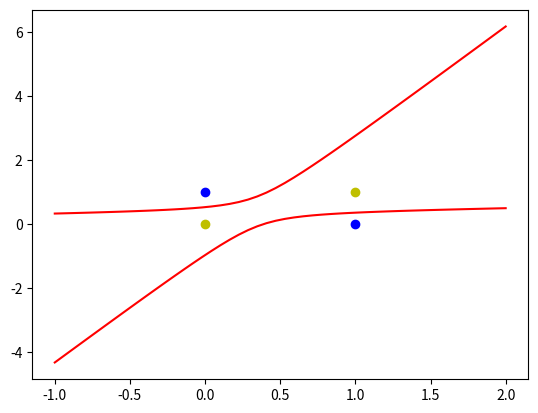

Recreate this plot in Python.
import numpy as np
import matplotlib.pyplot as plt

n = 0
lr = 0.11

# 输入数据分别是 偏置值 x1 x2 x1*x1 x1*x2 x2*x2
X = np.array([[1, 0, 0, 0, 0, 0],
              [1, 0, 1, 0, 0, 1],
              [1, 1, 0, 1, 0, 0],
              [1, 1, 1, 1, 1, 1]])

Y = np.array([-1, 1, 1, -1])
W = (np.random.random(X.shape[1]) - 0.5) * 2  # 权重初始化，-1 —— 1
print("初始化权值：",W)

def get_show():
    # 正样本
    x1 = [0, 1]
    y1 = [1, 0]
    # 负样本
    x2 = [0, 1]
    y2 = [0, 1]

    xdata = np.linspace(-1, 2)
    plt.figure()
    plt.plot(xdata, get_line(xdata, 1), 'r')
    plt.plot(xdata, get_line(xdata, 2), 'r')
    plt.plot(x1, y1, 'bo')
    plt.plot(x2, y2, 'yo')
    plt.show()


def get_line(x, root):
    a = W[5]
    b = W[2] + x * W[4]
    c = W[0] + x * W[1] + x * x * W[3]

    if root == 1:
        return (-b + np.sqrt(b * b - 4 * a * c)) / (2 * a)
    if root == 2:
        return (-b - np.sqrt(b * b - 4 * a * c)) / (2 * a)


def get_update():
    global X, Y, W, lr, n
    n += 1
    # 新输出：X 与 W转置 相乘，得到结果再有阶跃函数处理，得到新输出
    new_output = np.dot(X, W.T)
    new_W = W + lr * ((Y - new_output.T).dot(X)) / int(X.shape[0])
    W = new_W


def main():
    for _ in range(100):
        get_update()
    get_show()
    last_output = np.dot(X, W.T)
    print('最后逼近值：',last_output)

if __name__ == "__main__":
    main()